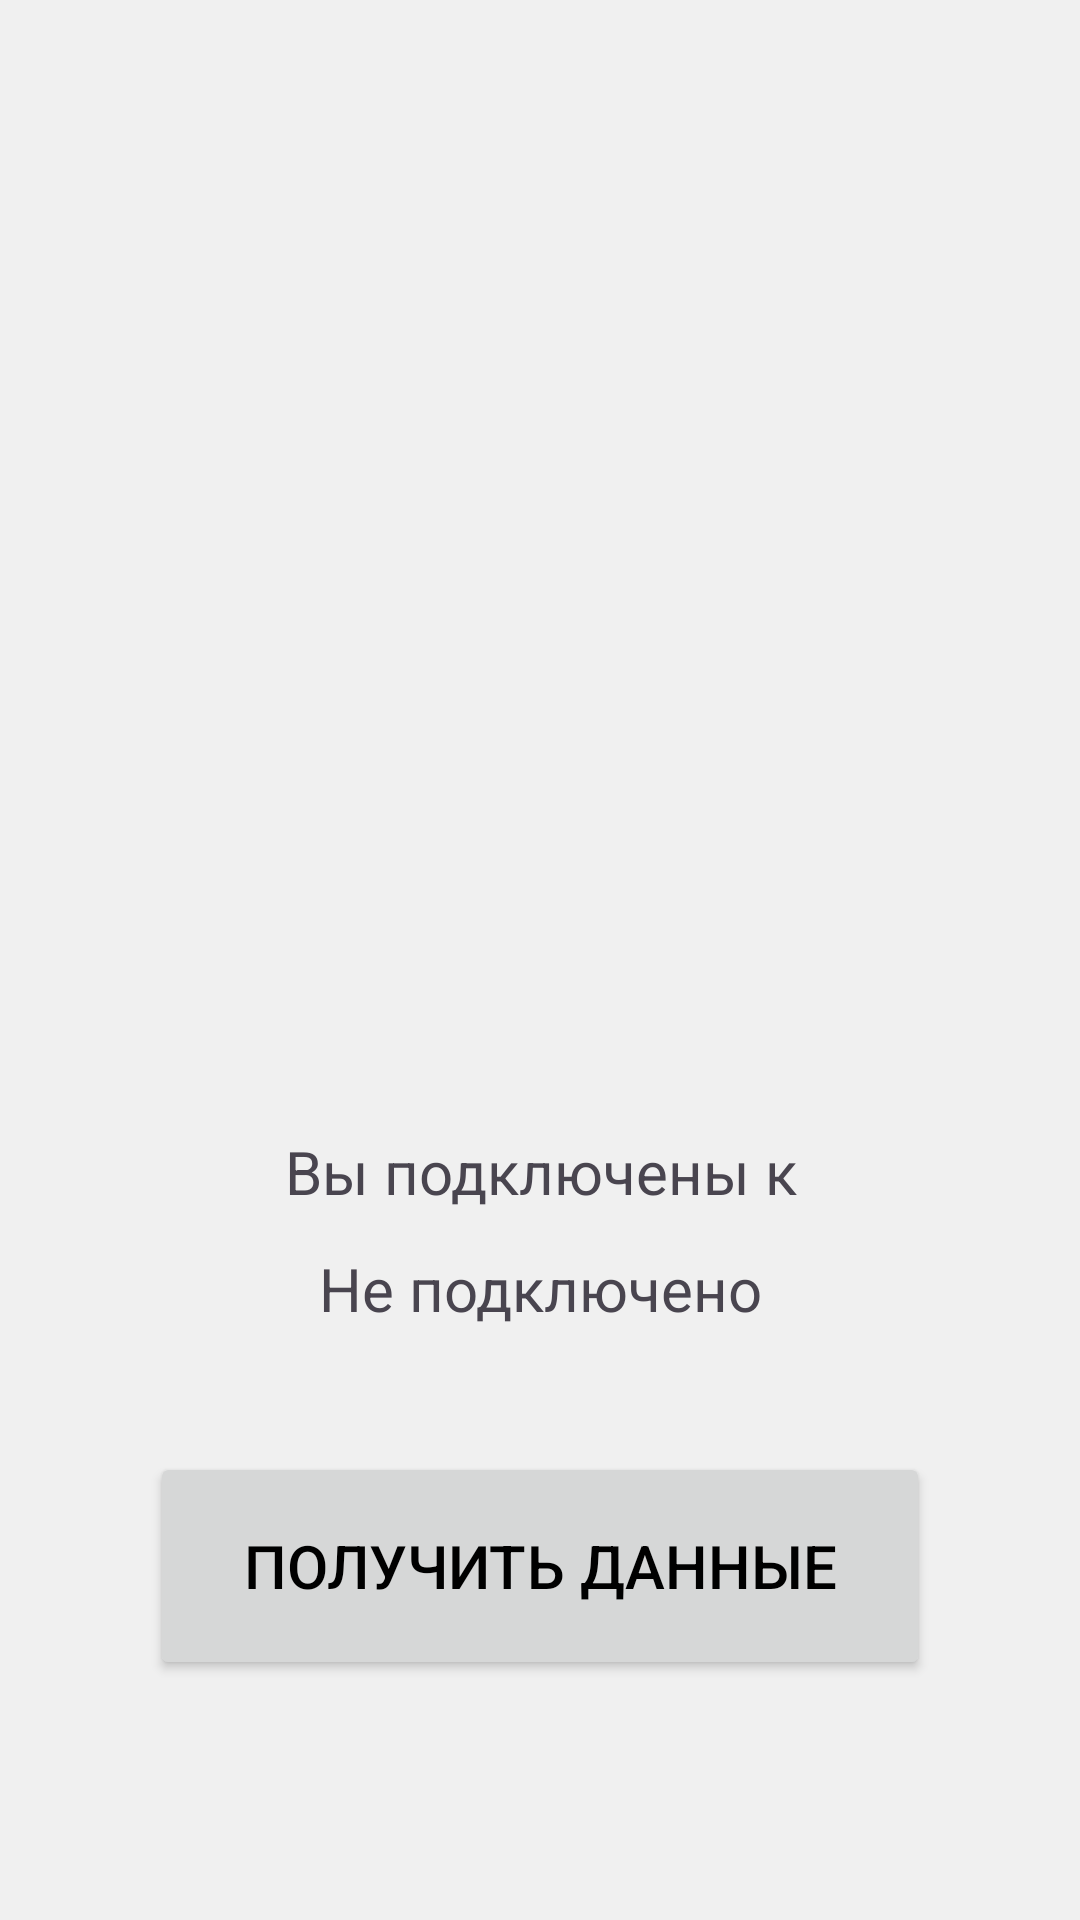

Here is an Android app screen rendered from its layout file. Give the layout XML and the strings, colors and styles it references.
<!-- AndroidManifest.xml: application theme Theme.GlobalTestAPP -->
<!-- res/layout/activity_main.xml -->
<?xml version="1.0" encoding="utf-8"?>
<androidx.constraintlayout.widget.ConstraintLayout xmlns:android="http://schemas.android.com/apk/res/android"
    xmlns:app="http://schemas.android.com/apk/res-auto"
    xmlns:tools="http://schemas.android.com/tools"
    android:layout_width="match_parent"
    android:layout_height="match_parent"
    android:orientation="vertical"
    tools:context=".MainActivity">

    <ListView
        android:id="@+id/listView"
        android:layout_width="0dp"
        android:layout_height="0dp"
        android:layout_marginBottom="80dp"
        app:layout_constraintBottom_toTopOf="@+id/textView"
        app:layout_constraintEnd_toEndOf="parent"
        app:layout_constraintStart_toStartOf="parent"
        app:layout_constraintTop_toTopOf="parent" />

    <Button
        android:id="@+id/button"
        android:layout_width="0dp"
        android:layout_height="76dp"
        android:layout_marginStart="50dp"
        android:layout_marginEnd="50dp"
        android:layout_marginBottom="80dp"
        android:text="Получить данные"
        android:textSize="20sp"
        app:layout_constraintBottom_toBottomOf="parent"
        app:layout_constraintEnd_toEndOf="parent"
        app:layout_constraintStart_toStartOf="parent" />

    <TextView
        android:id="@+id/textView2"
        android:layout_width="0dp"
        android:layout_height="49dp"
        android:layout_marginStart="35dp"
        android:layout_marginEnd="35dp"
        android:layout_marginBottom="30dp"
        android:gravity="center"
        android:text="Не подключено"
        android:textSize="20sp"
        app:layout_constraintBottom_toTopOf="@+id/button"
        app:layout_constraintEnd_toEndOf="parent"
        app:layout_constraintStart_toStartOf="parent" />

    <TextView
        android:id="@+id/textView"
        android:layout_width="0dp"
        android:layout_height="29dp"
        android:layout_marginStart="35dp"
        android:layout_marginEnd="35dp"
        android:gravity="center"
        android:text="Вы подключены к"
        android:textSize="20sp"
        app:layout_constraintBottom_toTopOf="@+id/textView2"
        app:layout_constraintEnd_toEndOf="parent"
        app:layout_constraintStart_toStartOf="parent" />

</androidx.constraintlayout.widget.ConstraintLayout>
<!-- resources referenced by this layout -->
<resources>
  <style name="Theme.GlobalTestAPP" parent="Base.Theme.GlobalTestAPP" />
  <style name="Base.Theme.GlobalTestAPP" parent="Theme.Material3.DayNight">
          
          <item name="colorPrimary">@color/green</item>
          
          <item name="colorPrimaryDark">@color/dark</item>
          
          <item name="android:textColorPrimary">@color/black</item>
          
          <item name="android:textColorSecondary">@color/dark</item>
          
          <item name="android:windowBackground">@color/my_window_background_color</item>
      </style>
  <color name="green">#6AC26F</color>
  <color name="dark">#232323</color>
  <color name="black">#FF000000</color>
  <color name="my_window_background_color">#F0F0F0</color>
</resources>
